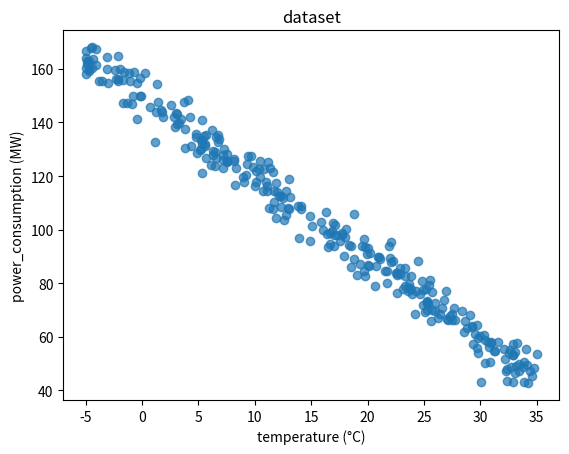

This figure's Python source: (Note: this script raises an exception after producing the figure.)
import os

import matplotlib.pyplot as plt
import numpy as np


def main():
    mean_noise = 0
    std_noise = 5

    rng = np.random.default_rng()

    def bayes_predictor(x):
        return -3 * x + 150

    n_samples = 300

    # temperature in degree
    temperature = np.random.uniform(-5, 35, n_samples)

    # power consumption in MW
    power_consumption = bayes_predictor(temperature) + rng.normal(
            loc=mean_noise,
            scale=std_noise,
            size=n_samples,
            )
    samples = np.column_stack((temperature, power_consumption))

    # plot dataset
    plt.plot(temperature, power_consumption, "o", alpha=0.7)
    plt.xlabel("temperature (°C)")
    plt.ylabel("power_consumption (MW)")
    plt.title("dataset")
    plt.savefig("dataset.pdf")

    # save dataset
    data_path = os.path.join("data", "samples")
    np.save(data_path, samples)


if __name__ == "__main__":
    main()
